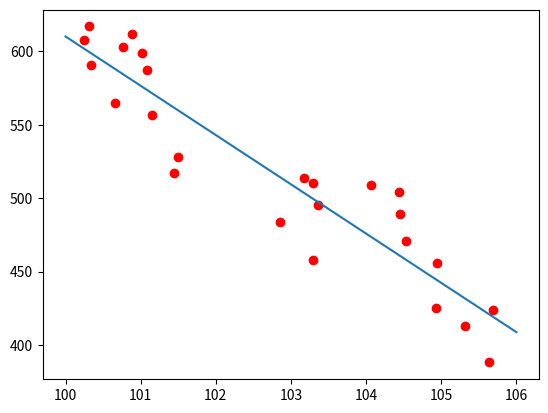

Source code (Python):
import numpy as np  # voor wiskundige aspecten (zoals een wortel)
import matplotlib.pyplot as plt  # voor het plotten van de coordinaten

# de x en y waarden voor de coordinaten
x = [100.25, 100.31, 100.34, 100.66, 100.76, 100.88, 101.02, 101.09, 101.15, 101.5, 101.45, 102.86, 103.18, 103.29, 103.36, 103.29, 104.06, 104.44, 104.45, 104.53, 104.94, 104.93, 105.31, 105.64, 105.69]
y = [608, 617, 591, 565, 603, 612, 599, 587, 557, 528, 517, 484, 514, 510, 495, 458, 509, 504, 489, 471, 456, 425, 413, 388, 424]
yShuffle = [514, 591, 509, 489, 617, 599, 603, 608, 565, 456, 510, 557, 504, 424, 458, 484, 528, 388, 495, 517, 471, 425, 413, 587, 612]
xShuffle = [101.09, 102.86, 104.94, 100.25, 103.29, 103.29, 101.5, 100.31, 104.93, 100.88, 101.02, 103.18, 105.69, 103.36, 101.45, 105.64, 100.76, 104.45, 100.34, 104.06, 100.66, 104.53, 104.44, 105.31, 101.15]


if len(x) != len(y):  # check dat er voor elk coordinaat een x en een y waarde is
    print("Arrays are not equally sized!", "[", len(x), len(y), "]")
    quit(1)


def sd(arr=[]):  # berekening van de standaard afwijking
    rsum = 0
    for i in arr:
        rsum += i
    arrav = rsum / len(arr)

    arrdif = 0
    for i in arr:
        arrdif += (i - arrav) ** 2

    return np.sqrt(arrdif / len(arr)), arrav


def z(x, arr=[]):  # berekend Zx of Zy
    stddvn, arrav = sd(arr)
    return (x - arrav) / stddvn


def zz(arr1=[], arr2=[]):  # som van Zx*Zy
    zsum = 0
    for i in range(len(arr1)):
        zsum += z(arr1[i], arr1) * z(arr2[i], arr2)
    return zsum


def pmcc(arr1=[], arr2=[]):  # deelt de som van Zx*Zy door n
    return zz(arr1, arr2) / len(arr1)


def line(x):  # functie voor y-coordinaat bij invoeren van x-coordinaat
    return rc * x + yinterc


# de uiteindelijke correlatie coefficient
r = pmcc(x, y)
print(r)  # print de correlatie coefficient naar het scherm


# rc en punt waar y=0
sdX, xmean = sd(x)
sdY, ymean = sd(y)
rc = r * (sdY / sdX)
yinterc = ymean - (rc * xmean)


# een plot van de coordinaten
plt.plot(x, y, "ro")
plt.plot([100, 106], [line(100), line(106)])
plt.show()
